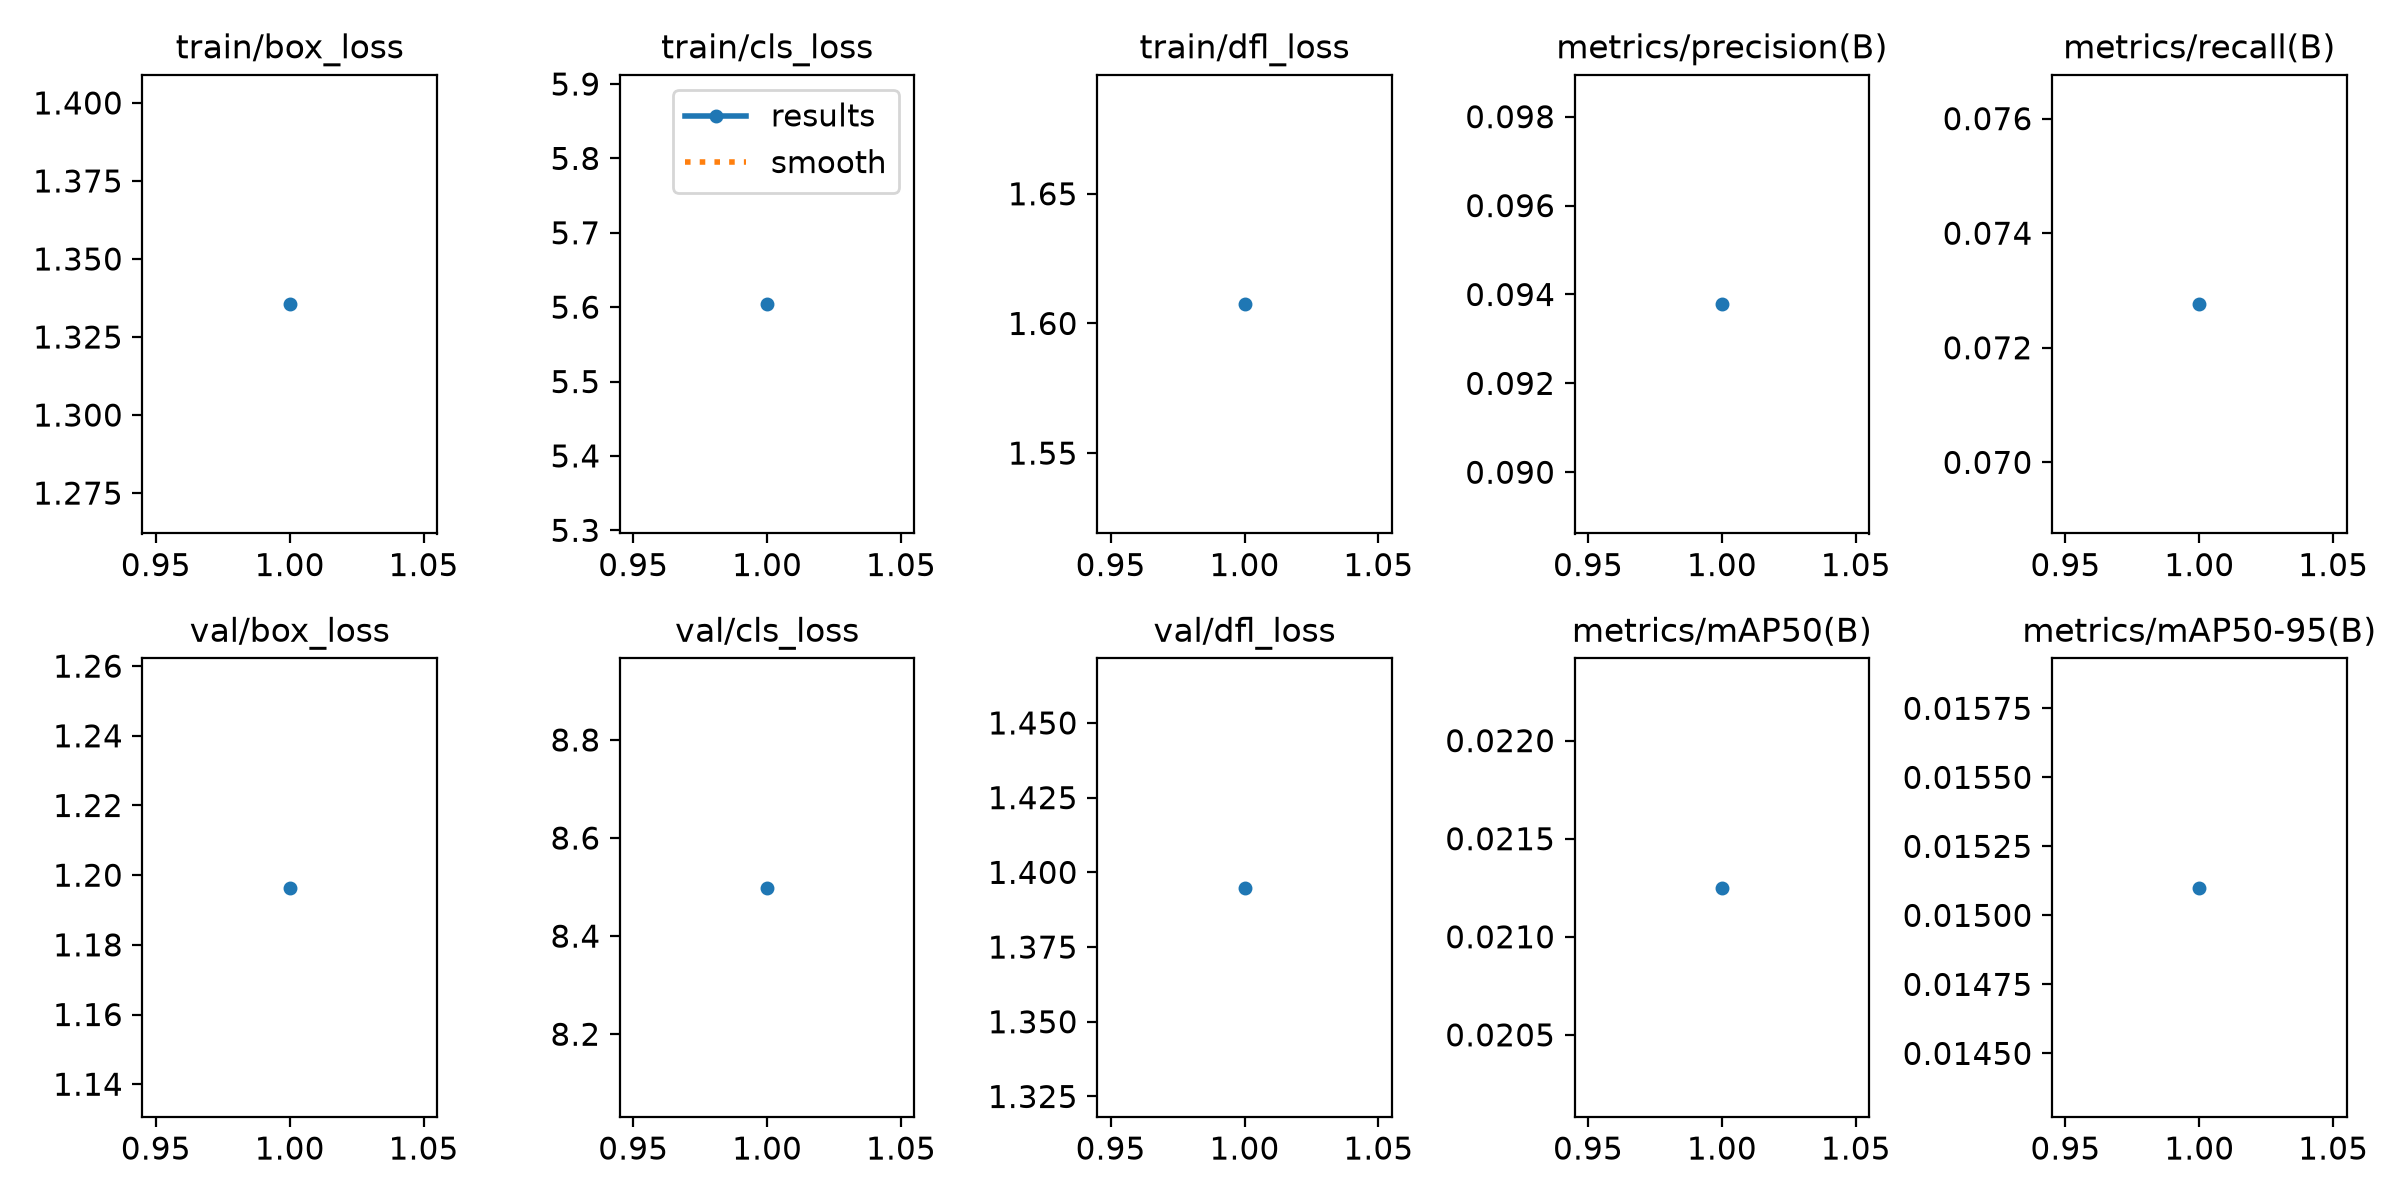

Source data for this figure (header and first rows):
epoch, time, train/box_loss, train/cls_loss, train/dfl_loss, metrics/precision(B), metrics/recall(B), metrics/mAP50(B), metrics/mAP50-95(B), val/box_loss, val/cls_loss, val/dfl_loss, lr/pg0, lr/pg1, lr/pg2
1, 25.86, 1.335, 5.604, 1.607, 0.09378, 0.07276, 0.02125, 0.0151, 1.196, 8.499, 1.395, 0.000526, 0.000526, 0.000526
